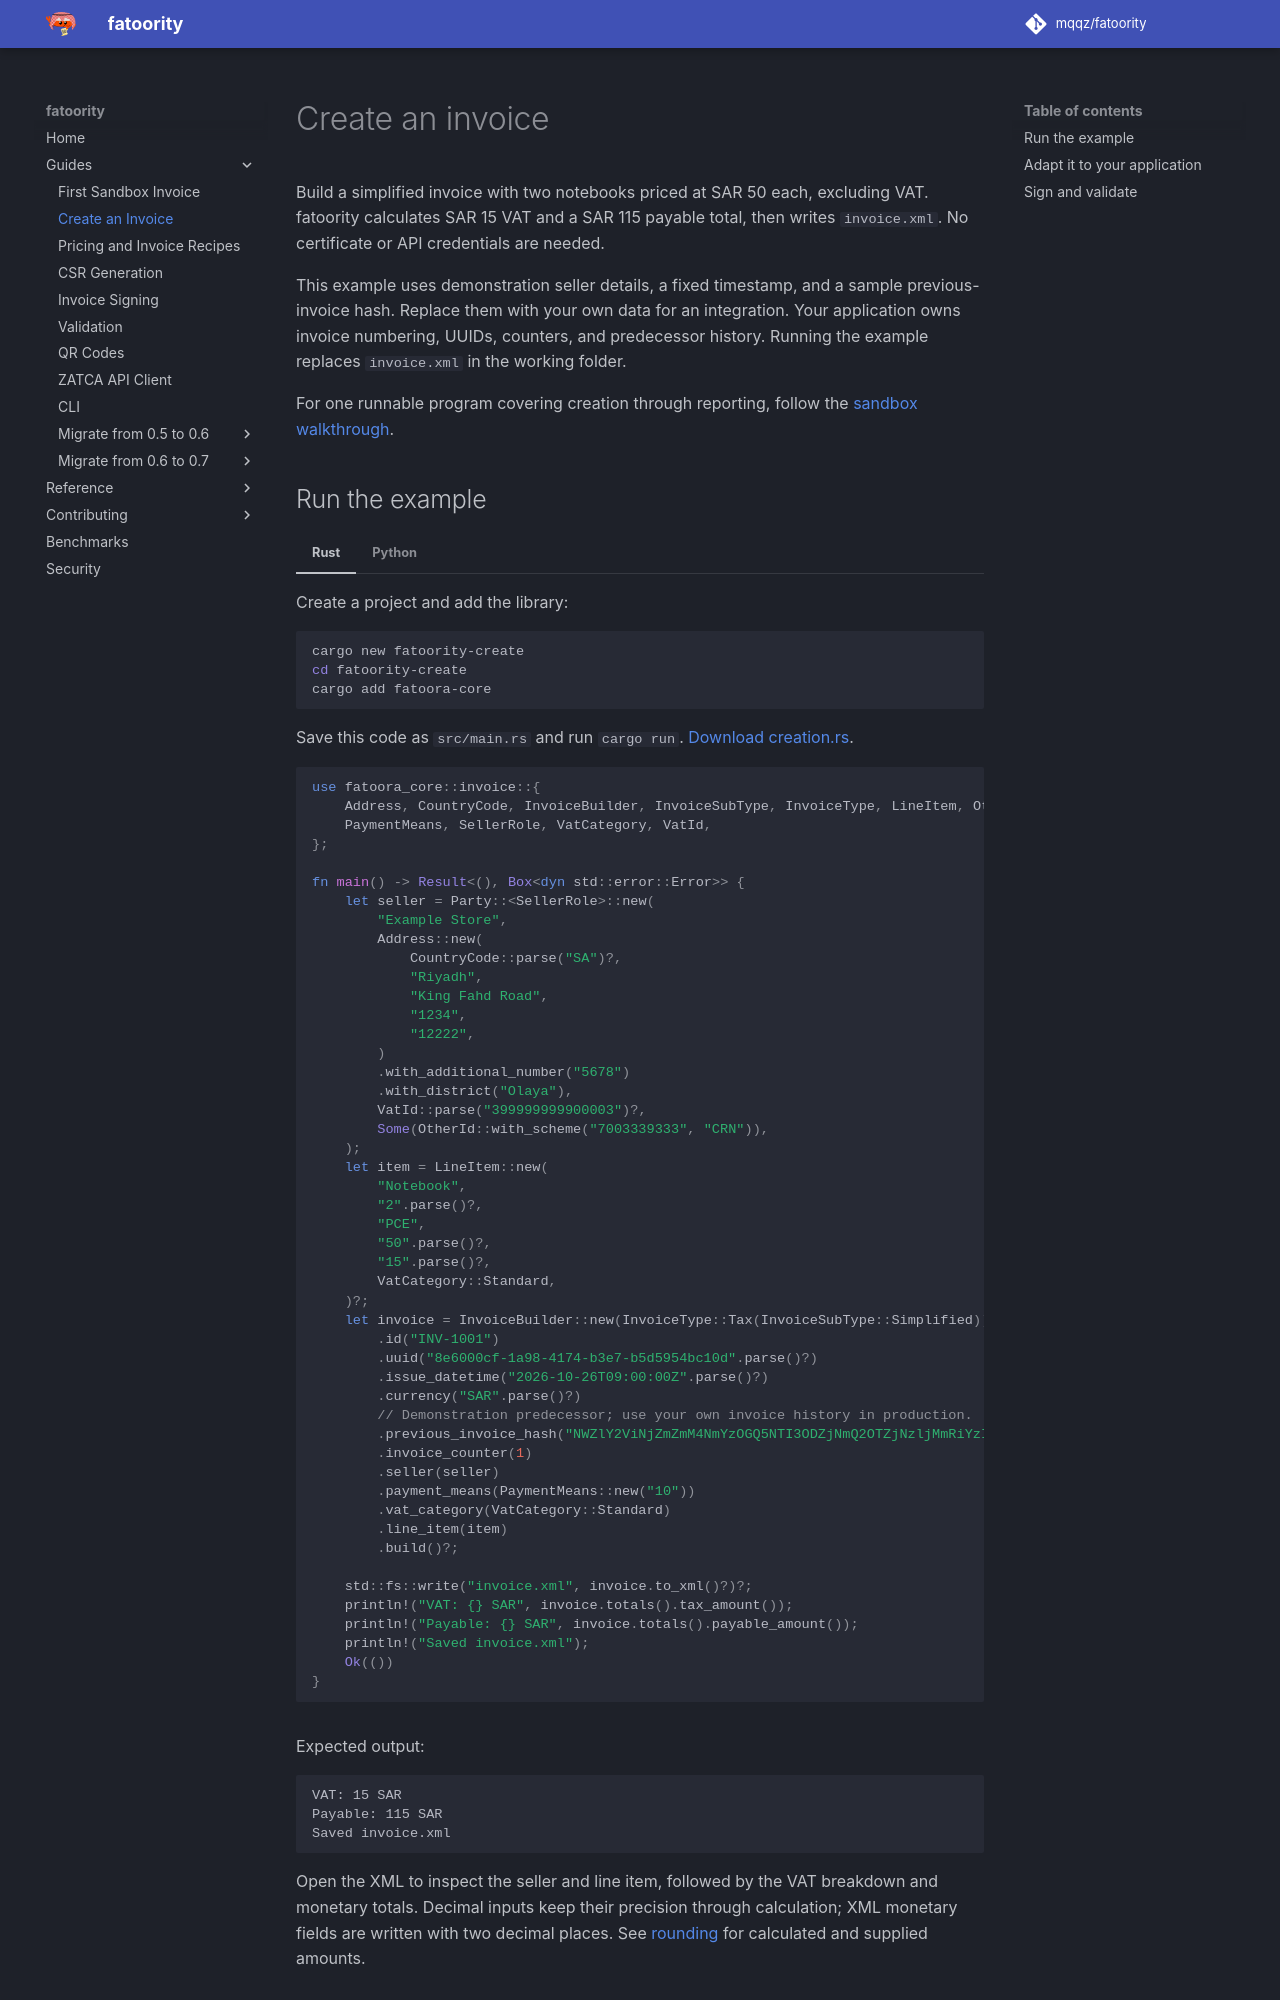

repository: mqqz/fatoority · page: guides/invoice-creation/index.html · generator: mkdocs

---
title: Create a Saudi E-Invoice from Application Data
description: Build an invoice with fatoority, calculate VAT and payable totals, and write UBL XML using Rust or Python.
---

# Create an invoice

Build a simplified invoice with two notebooks priced at SAR 50 each, excluding
VAT. fatoority calculates SAR 15 VAT and a SAR 115 payable total, then writes
`invoice.xml`. No certificate or API credentials are needed.

This example uses demonstration seller details, a fixed timestamp, and a sample
previous-invoice hash. Replace them with your own data for an integration. Your
application owns invoice numbering, UUIDs, counters, and predecessor history.
Running the example replaces `invoice.xml` in the working folder.

For one runnable program covering creation through reporting, follow the
[sandbox walkthrough](sandbox-walkthrough.md).

## Run the example

=== "Rust"

    Create a project and add the library:

    ```sh
    cargo new fatoority-create
    cd fatoority-create
    cargo add fatoora-core
    ```

    Save this code as `src/main.rs` and run `cargo run`.
    [Download creation.rs](../assets/examples/rust/creation.rs).

    ```rust
    --8<-- "docs/assets/examples/rust/creation.rs"
    ```

=== "Python"

    Install the package:

    ```sh
    pip install fatoority
    ```

    Save this code as `creation.py` and run `python creation.py`.
    [Download creation.py](../assets/examples/python/creation.py).

    ```python
    --8<-- "docs/assets/examples/python/creation.py"
    ```

Expected output:

```text
VAT: 15 SAR
Payable: 115 SAR
Saved invoice.xml
```

Open the XML to inspect the seller and line item, followed by the VAT breakdown
and monetary totals.
Decimal inputs keep their precision through calculation; XML monetary fields
are written with two decimal places. See [rounding](../reference/numbers.md)
for calculated and supplied amounts.
